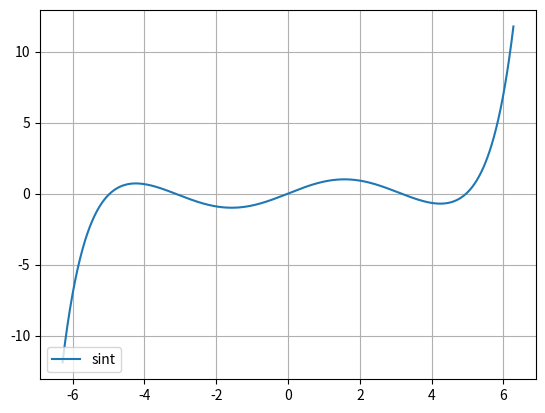

Reproduce this figure in Python.
import numpy as np
import matplotlib.pyplot as plt
import math

xmin = -2.0 * np.pi
xmax = 2.0 * np.pi
x = np.arange(xmin,xmax,0.01)

y_sint = x -(x**3) / math.factorial(3) +\
            (x**5) / math.factorial(5) -\
            (x**7) / math.factorial(7) +\
            (x**9) / math.factorial(9)

plt.plot(x,y_sint,label='sint')
plt.legend(loc='lower left')

plt.grid()
plt.show()